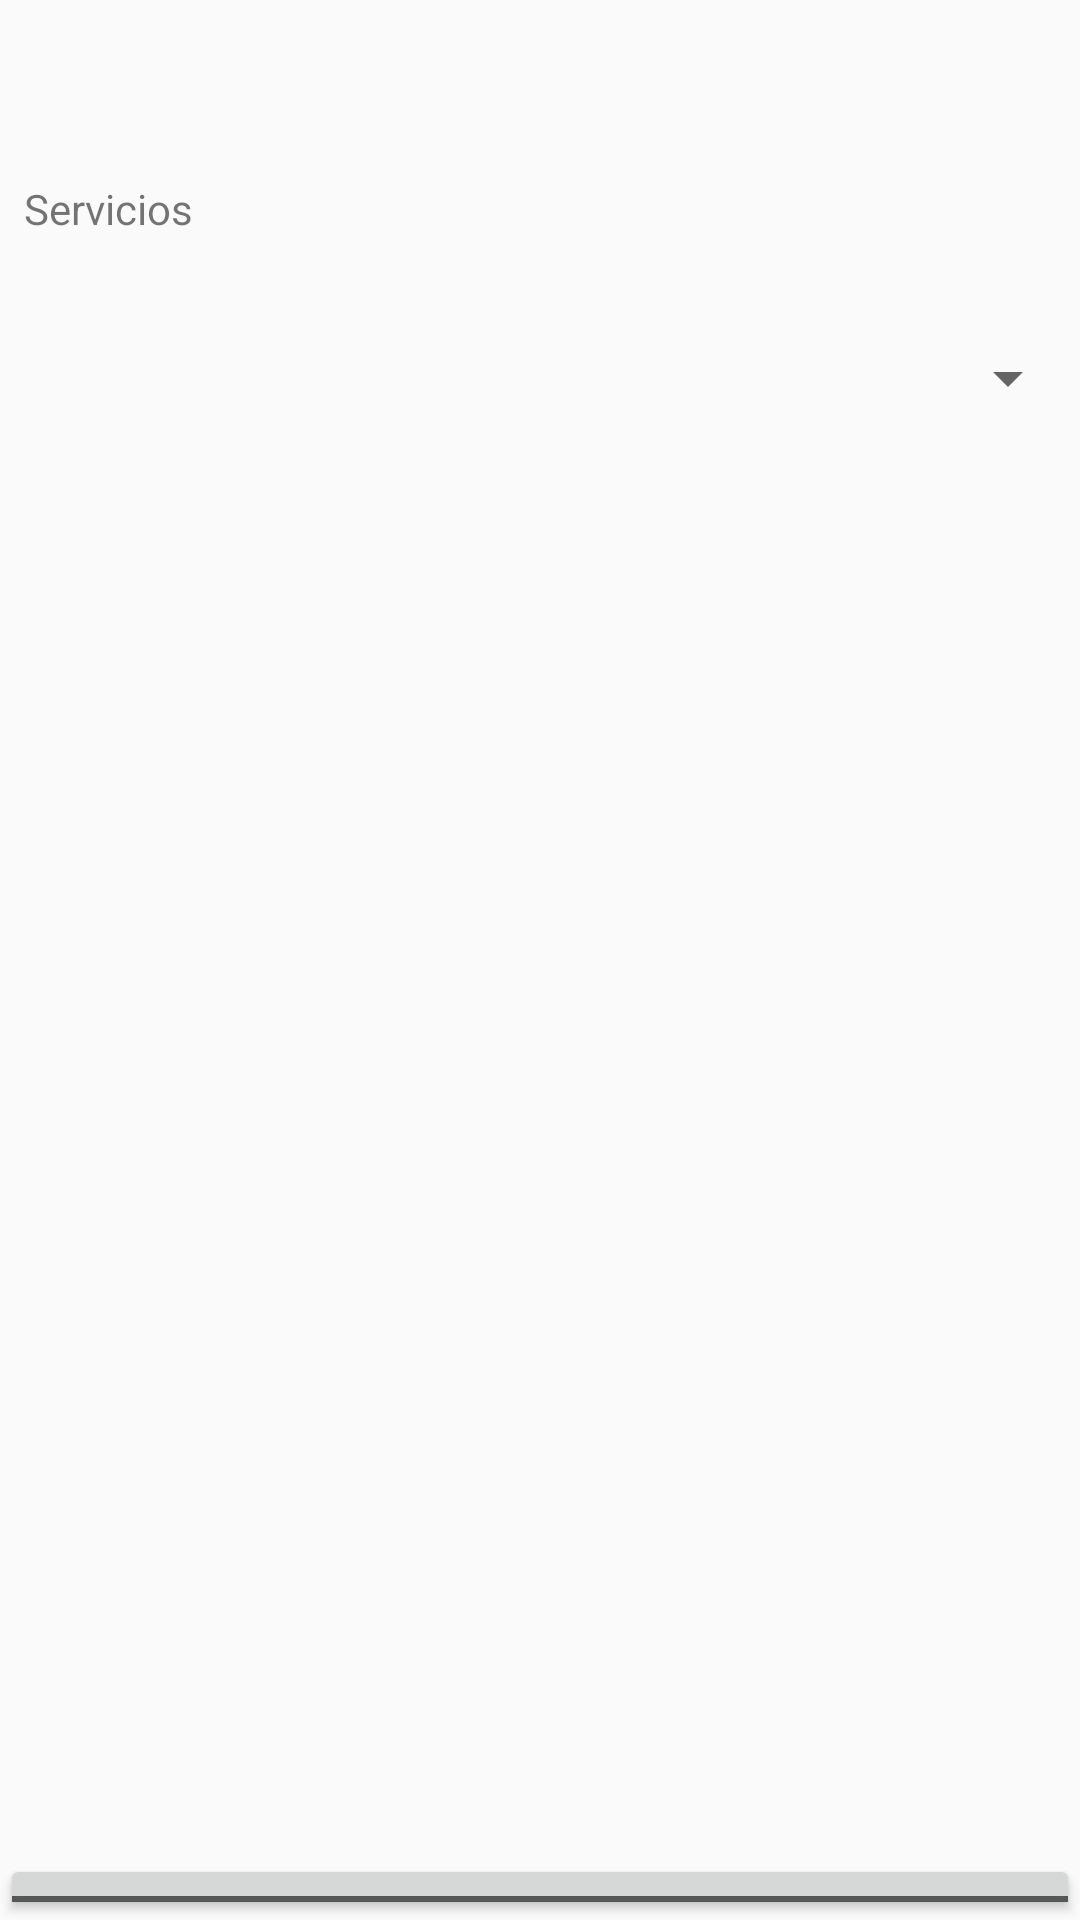

Produce the Android XML layout that renders to this screen, including the resource entries it uses.
<!-- AndroidManifest.xml: application theme AppTheme -->
<!-- res/layout/administrador_de_servicios.xml -->
<?xml version="1.0" encoding="utf-8"?>
<android.support.v4.widget.DrawerLayout
    xmlns:android="http://schemas.android.com/apk/res/android"
    xmlns:tools="http://schemas.android.com/tools"
    xmlns:app="http://schemas.android.com/apk/res-auto"
    android:id="@+id/drawer_layout"
    android:layout_width="match_parent"
    android:layout_height="match_parent"
    android:fitsSystemWindows="true"
    tools:context=".MainActivity">

    <LinearLayout
        android:layout_width="match_parent"
        android:layout_height="match_parent"
        android:orientation="vertical"
        tools:context=".UltimosMovimientos">


        <TextView
            android:id="@+id/textViewServicios"
            android:layout_width="match_parent"
            android:layout_height="54dp"
            android:layout_marginStart="8dp"
            android:layout_marginTop="60dp"
            android:layout_marginEnd="8dp"
            android:text="Servicios"
            app:layout_constraintEnd_toEndOf="parent"
            app:layout_constraintHorizontal_bias="0.0"
            app:layout_constraintStart_toStartOf="parent"
            app:layout_constraintTop_toBottomOf="@+id/linearLayout2" />

        <Spinner
            android:id="@+id/spinner"
            android:layout_width="match_parent"
            android:layout_height="wrap_content"
            android:spinnerMode="dropdown" />

        <ListView
            android:id="@+id/listView"
            android:layout_width="match_parent"
            android:layout_height="464dp"
            android:layout_marginStart="8dp"
            android:layout_marginTop="8dp"
            android:layout_marginEnd="8dp"
            android:layout_marginBottom="8dp"
            app:layout_constraintBottom_toBottomOf="parent"
            app:layout_constraintEnd_toEndOf="parent"
            app:layout_constraintHorizontal_bias="1.0"
            app:layout_constraintStart_toStartOf="parent"
            app:layout_constraintTop_toBottomOf="@+id/textViewuUltimosMovientos"
            app:layout_constraintVertical_bias="0.0" />

        <ToggleButton
            android:id="@+id/buttonDarBajaOPedirServicio"
            android:layout_width="match_parent"
            android:layout_height="wrap_content"
            android:text="ToggleButton"
            android:textOff="Dar de baja"
            android:textOn="Pedir servicio" />
    </LinearLayout>

    
    <android.support.design.widget.NavigationView
        android:id="@+id/navview"
        android:layout_width="wrap_content"
        android:layout_height="match_parent"
        android:fitsSystemWindows="true"
        android:layout_gravity="start"
        app:menu="@menu/menu_opciones" />

</android.support.v4.widget.DrawerLayout>
<!-- resources referenced by this layout -->
<resources>
  <style name="AppTheme" parent="Theme.AppCompat.Light.DarkActionBar">
          
          <item name="colorPrimary">@color/colorPrimary</item>
          <item name="colorPrimaryDark">@color/colorPrimaryDark</item>
          <item name="colorAccent">@color/colorAccent</item>
  
      </style>
  <color name="colorPrimary">#008577</color>
  <color name="colorPrimaryDark">#00574B</color>
  <color name="colorAccent">#D81B60</color>
</resources>
